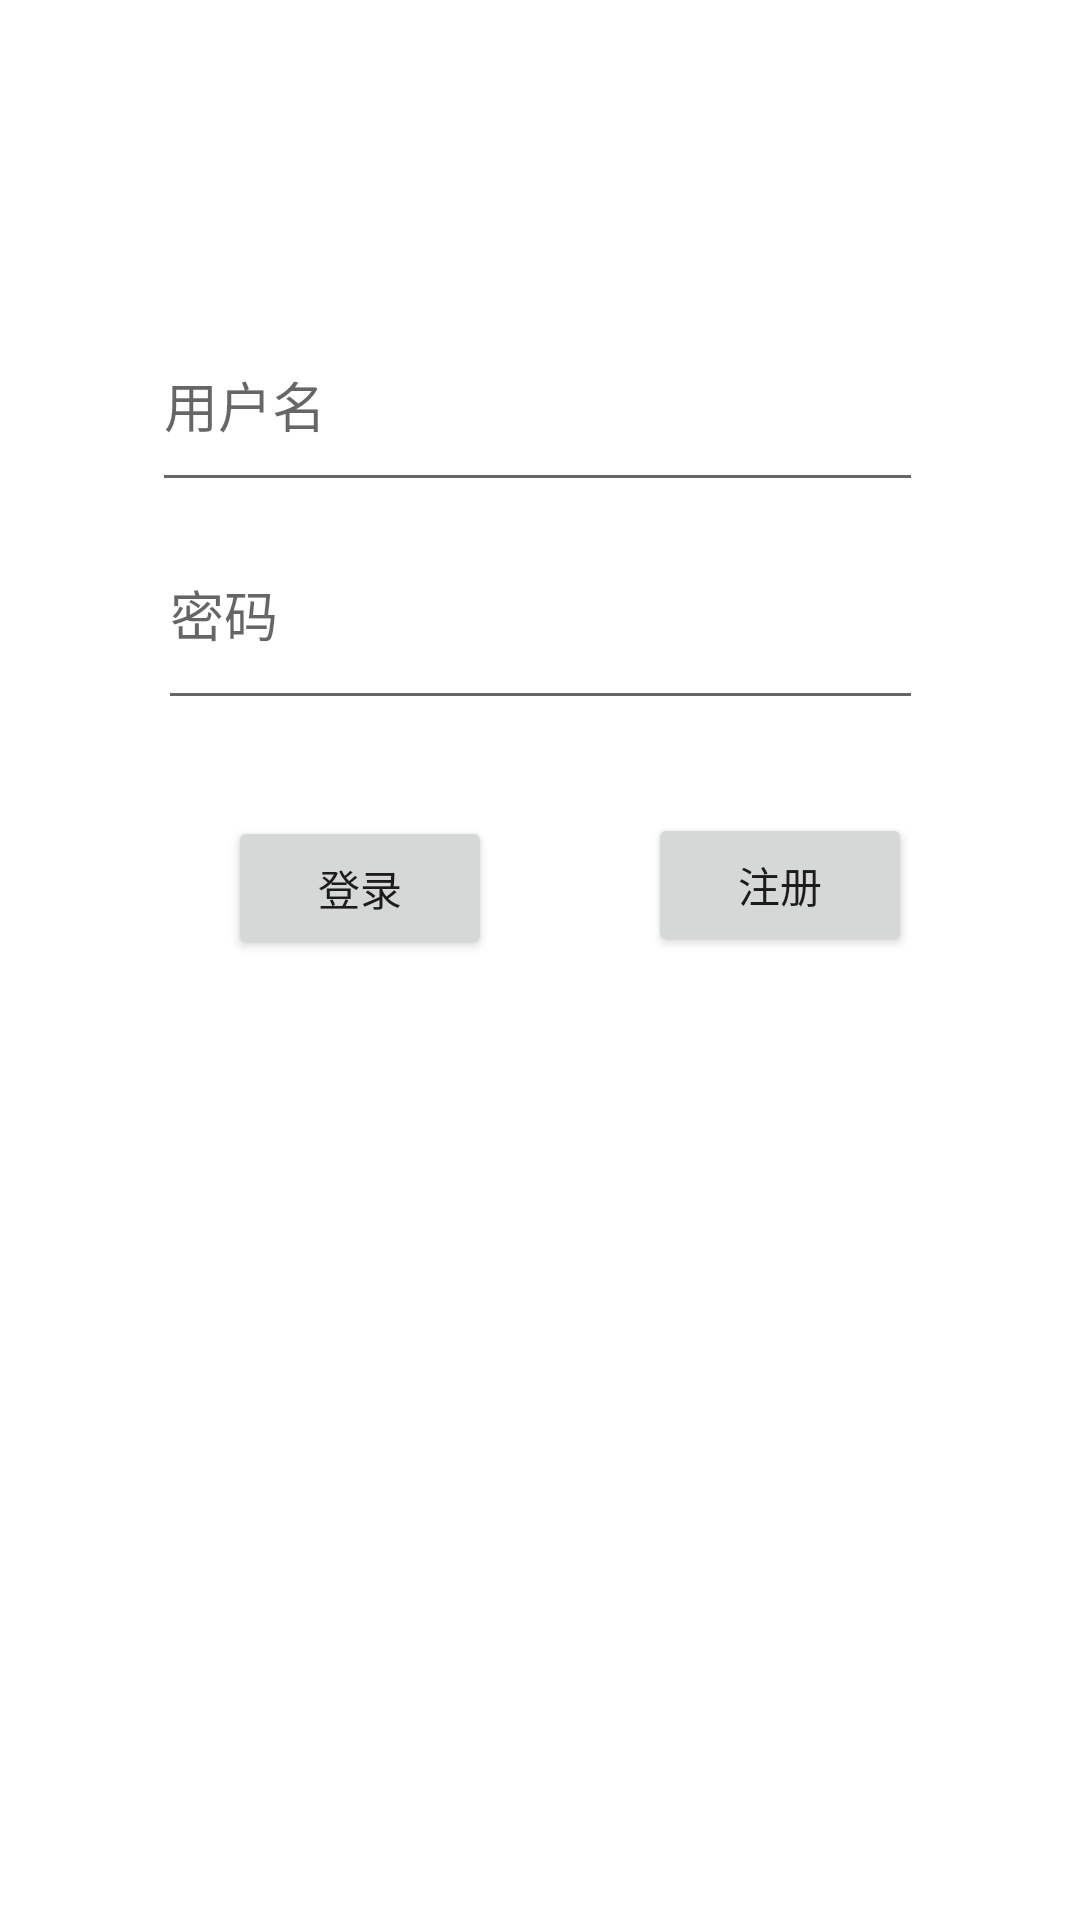

Here is an Android app screen rendered from its layout file. Give the layout XML and the strings, colors and styles it references.
<!-- AndroidManifest.xml: application theme Theme.AircraftWar -->
<!-- res/layout/activity_login.xml -->
<?xml version="1.0" encoding="utf-8"?>
<androidx.constraintlayout.widget.ConstraintLayout xmlns:android="http://schemas.android.com/apk/res/android"
    xmlns:app="http://schemas.android.com/apk/res-auto"
    xmlns:tools="http://schemas.android.com/tools"
    android:layout_width="match_parent"
    android:layout_height="match_parent"
    tools:context=".LoginActivity">

    <EditText
        android:id="@+id/usernameText"
        android:layout_width="257dp"
        android:layout_height="68dp"
        android:layout_marginTop="104dp"
        android:ems="10"
        android:inputType="textPersonName"
        android:hint="用户名"
        app:layout_constraintBottom_toTopOf="@+id/passwordText"
        app:layout_constraintEnd_toEndOf="parent"
        app:layout_constraintHorizontal_bias="0.493"
        app:layout_constraintStart_toStartOf="parent"
        app:layout_constraintTop_toTopOf="parent"
        app:layout_constraintVertical_bias="0.779" />

    <EditText
        android:id="@+id/passwordText"
        android:layout_width="255dp"
        android:layout_height="74dp"
        android:layout_marginBottom="400dp"
        android:ems="10"
        android:inputType="textPassword"
        android:hint="密码"
        app:layout_constraintBottom_toBottomOf="parent"
        app:layout_constraintEnd_toEndOf="parent"
        app:layout_constraintStart_toStartOf="parent" />

    <Button
        android:id="@+id/loginButton"
        android:layout_width="wrap_content"
        android:layout_height="wrap_content"
        android:layout_marginStart="76dp"
        android:layout_marginTop="32dp"
        android:text="登录"
        app:layout_constraintBottom_toBottomOf="parent"
        app:layout_constraintStart_toStartOf="parent"
        app:layout_constraintTop_toBottomOf="@+id/passwordText"
        app:layout_constraintVertical_bias="0.0" />

    <Button
        android:id="@+id/regButton"
        android:layout_width="wrap_content"
        android:layout_height="wrap_content"
        android:text="注册"
        app:layout_constraintBottom_toBottomOf="parent"
        app:layout_constraintEnd_toEndOf="parent"
        app:layout_constraintHorizontal_bias="0.483"
        app:layout_constraintStart_toEndOf="@+id/loginButton"
        app:layout_constraintTop_toBottomOf="@+id/passwordText"
        app:layout_constraintVertical_bias="0.088" />

</androidx.constraintlayout.widget.ConstraintLayout>
<!-- resources referenced by this layout -->
<resources>
  <style name="Theme.AircraftWar" parent="Theme.MaterialComponents.DayNight.DarkActionBar">
          
          <item name="colorPrimary">@color/purple_500</item>
          <item name="colorPrimaryVariant">@color/purple_700</item>
          <item name="colorOnPrimary">@color/white</item>
          
          <item name="colorSecondary">@color/teal_200</item>
          <item name="colorSecondaryVariant">@color/teal_700</item>
          <item name="colorOnSecondary">@color/black</item>
          
          <item name="android:statusBarColor" tools:targetApi="l">?attr/colorPrimaryVariant</item>
          
      </style>
  <!-- not gathered from this repository: default colours our renderer supplied (Android Studio template values) -->
  <color name="purple_500">#FF6200EE</color>
  <color name="purple_700">#FF3700B3</color>
  <color name="teal_200">#FF03DAC5</color>
  <color name="teal_700">#FF018786</color>
  <color name="black">#FF000000</color>
  <color name="white">#FFFFFFFF</color>
</resources>
